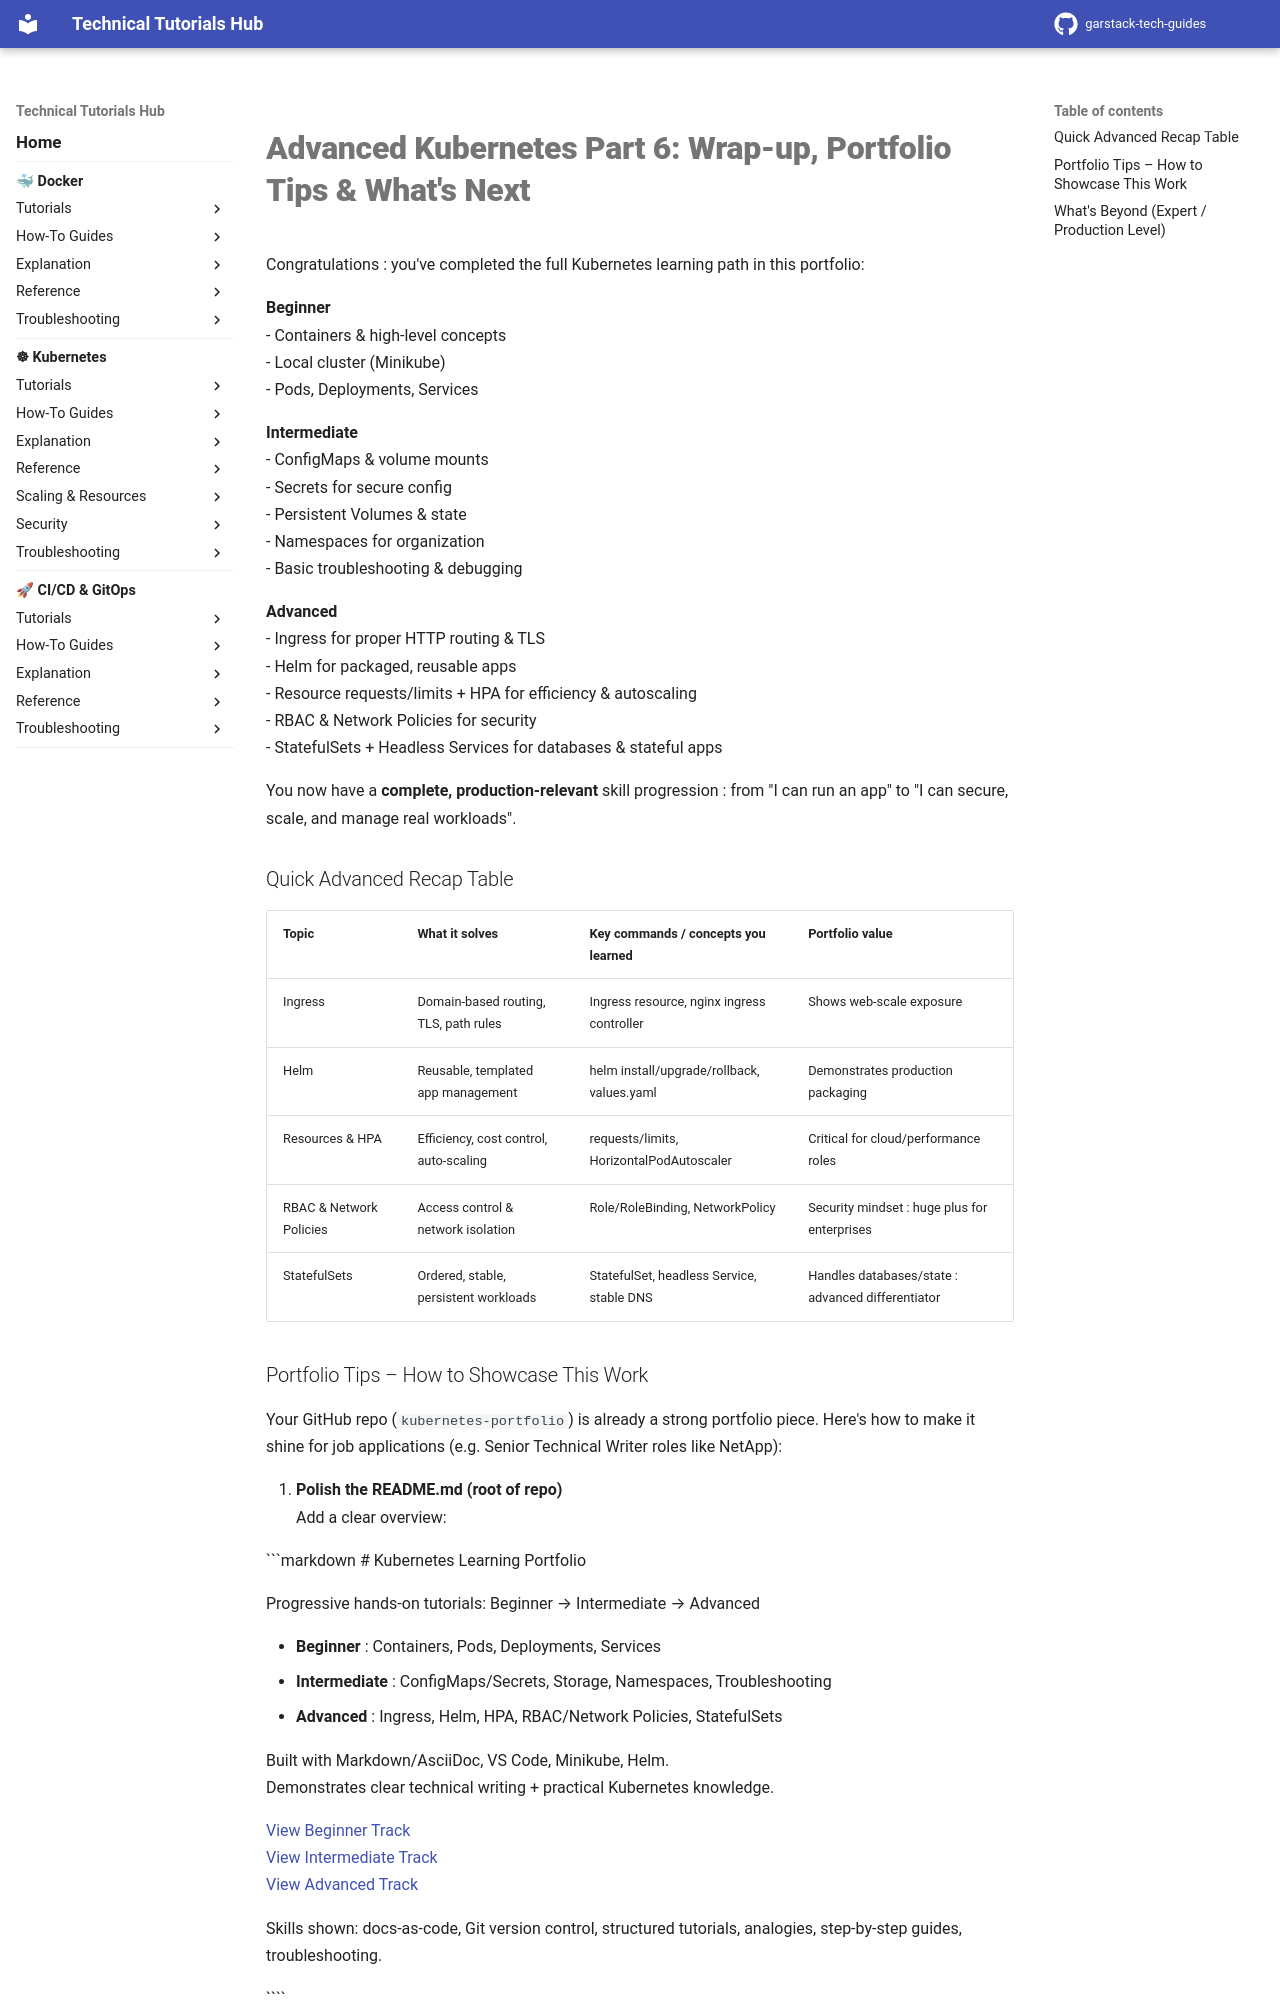

repository: garstack1/gstack-tech-guides · page: kubernetes/tutorials/advanced/advanced-troubleshooting-&-observability/index.html · generator: mkdocs




# Advanced Kubernetes Part 6: Wrap-up, Portfolio Tips & What's Next

Congratulations : you've completed the full Kubernetes learning path in this portfolio:

**Beginner**  
- Containers & high-level concepts  
- Local cluster (Minikube)  
- Pods, Deployments, Services  

**Intermediate**  
- ConfigMaps & volume mounts  
- Secrets for secure config  
- Persistent Volumes & state  
- Namespaces for organization  
- Basic troubleshooting & debugging  

**Advanced**  
- Ingress for proper HTTP routing & TLS  
- Helm for packaged, reusable apps  
- Resource requests/limits + HPA for efficiency & autoscaling  
- RBAC & Network Policies for security  
- StatefulSets + Headless Services for databases & stateful apps  

You now have a **complete, production-relevant** skill progression : from "I can run an app" to "I can secure, scale, and manage real workloads".

### Quick Advanced Recap Table

| Topic                  | What it solves                              | Key commands / concepts you learned                  | Portfolio value                              |
|------------------------|---------------------------------------------|-----------------------------------------------------|----------------------------------------------|
| Ingress                | Domain-based routing, TLS, path rules       | Ingress resource, nginx ingress controller          | Shows web-scale exposure                     |
| Helm                   | Reusable, templated app management          | helm install/upgrade/rollback, values.yaml          | Demonstrates production packaging            |
| Resources & HPA        | Efficiency, cost control, auto-scaling      | requests/limits, HorizontalPodAutoscaler            | Critical for cloud/performance roles         |
| RBAC & Network Policies| Access control & network isolation          | Role/RoleBinding, NetworkPolicy                     | Security mindset : huge plus for enterprises |
| StatefulSets           | Ordered, stable, persistent workloads       | StatefulSet, headless Service, stable DNS           | Handles databases/state : advanced differentiator |
